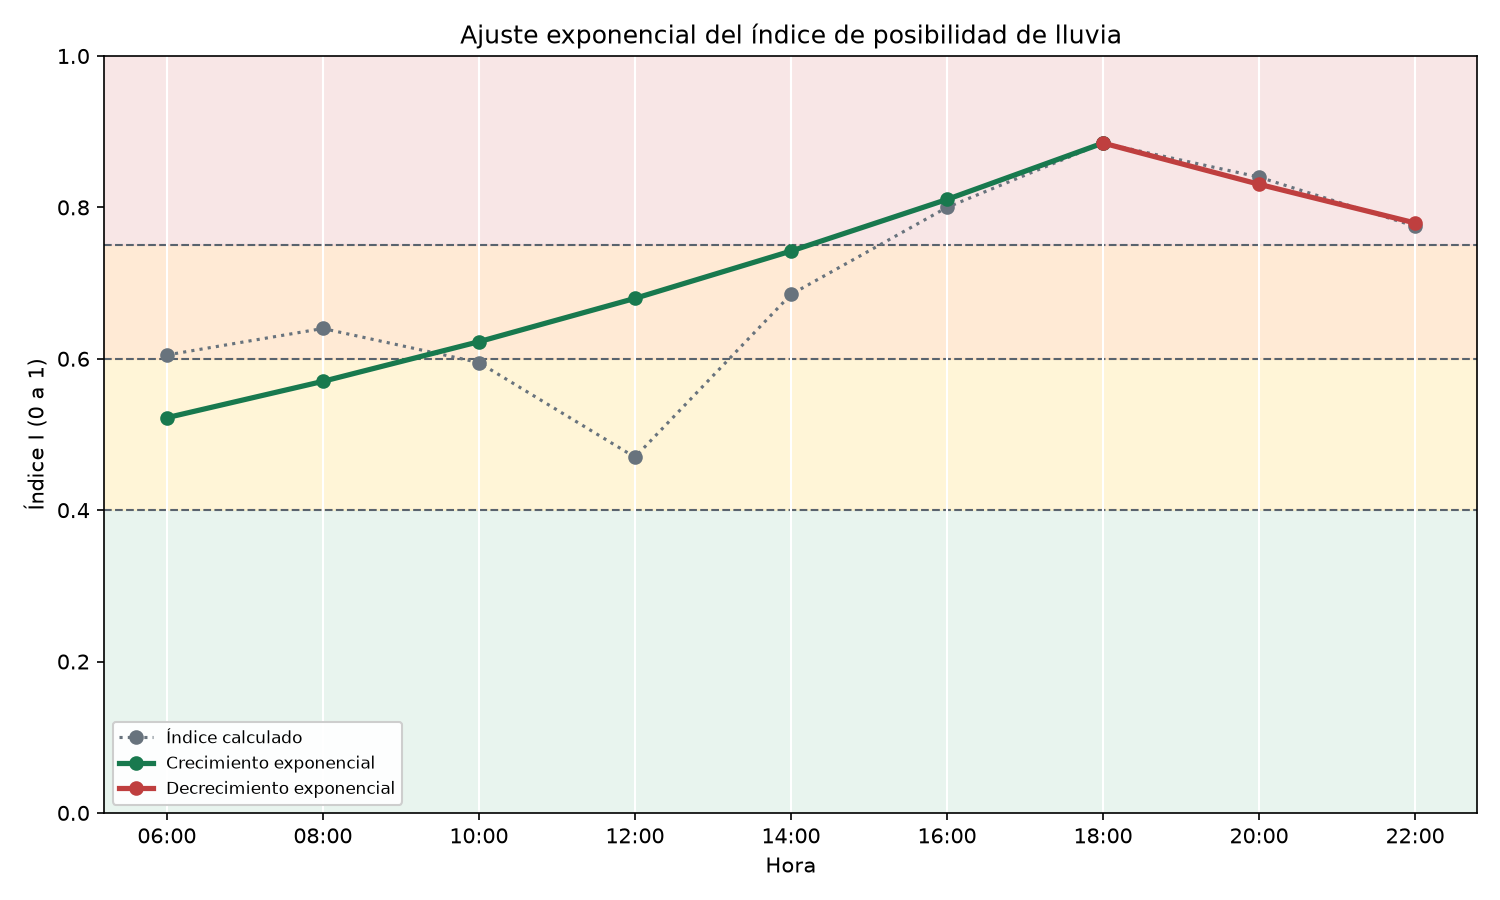

Source data for this figure (header and first rows):
hora, humedad, nubosidad, temperatura, H, N, Tf, indice_original, indice_ajustado, tendencia, r_por_hora, estado
06:00, 65, 40, 14.0, 0.65, 0.40, 0.80, 0.605, 0.522, Crecimiento, 0.04397, Baja posibilidad
08:00, 70, 50, 16.0, 0.70, 0.50, 0.70, 0.640, 0.570, Crecimiento, 0.04397, Baja posibilidad
10:00, 68, 45, 18.0, 0.68, 0.45, 0.60, 0.595, 0.623, Crecimiento, 0.04397, Lluvia probable
12:00, 60, 30, 22.0, 0.60, 0.30, 0.40, 0.470, 0.680, Crecimiento, 0.04397, Lluvia probable
14:00, 75, 70, 20.0, 0.75, 0.70, 0.50, 0.685, 0.742, Crecimiento, 0.04397, Lluvia probable
16:00, 85, 85, 18.0, 0.85, 0.85, 0.60, 0.800, 0.810, Crecimiento, 0.04397, Lluvia
18:00, 92, 95, 16.0, 0.92, 0.95, 0.70, 0.885, 0.885, Maximo, 0.000000, Lluvia
20:00, 88, 90, 17.0, 0.88, 0.90, 0.65, 0.840, 0.831, Decrecimiento, -0.03176, Lluvia
22:00, 80, 75, 15.0, 0.80, 0.75, 0.75, 0.775, 0.779, Decrecimiento, -0.03176, Lluvia
